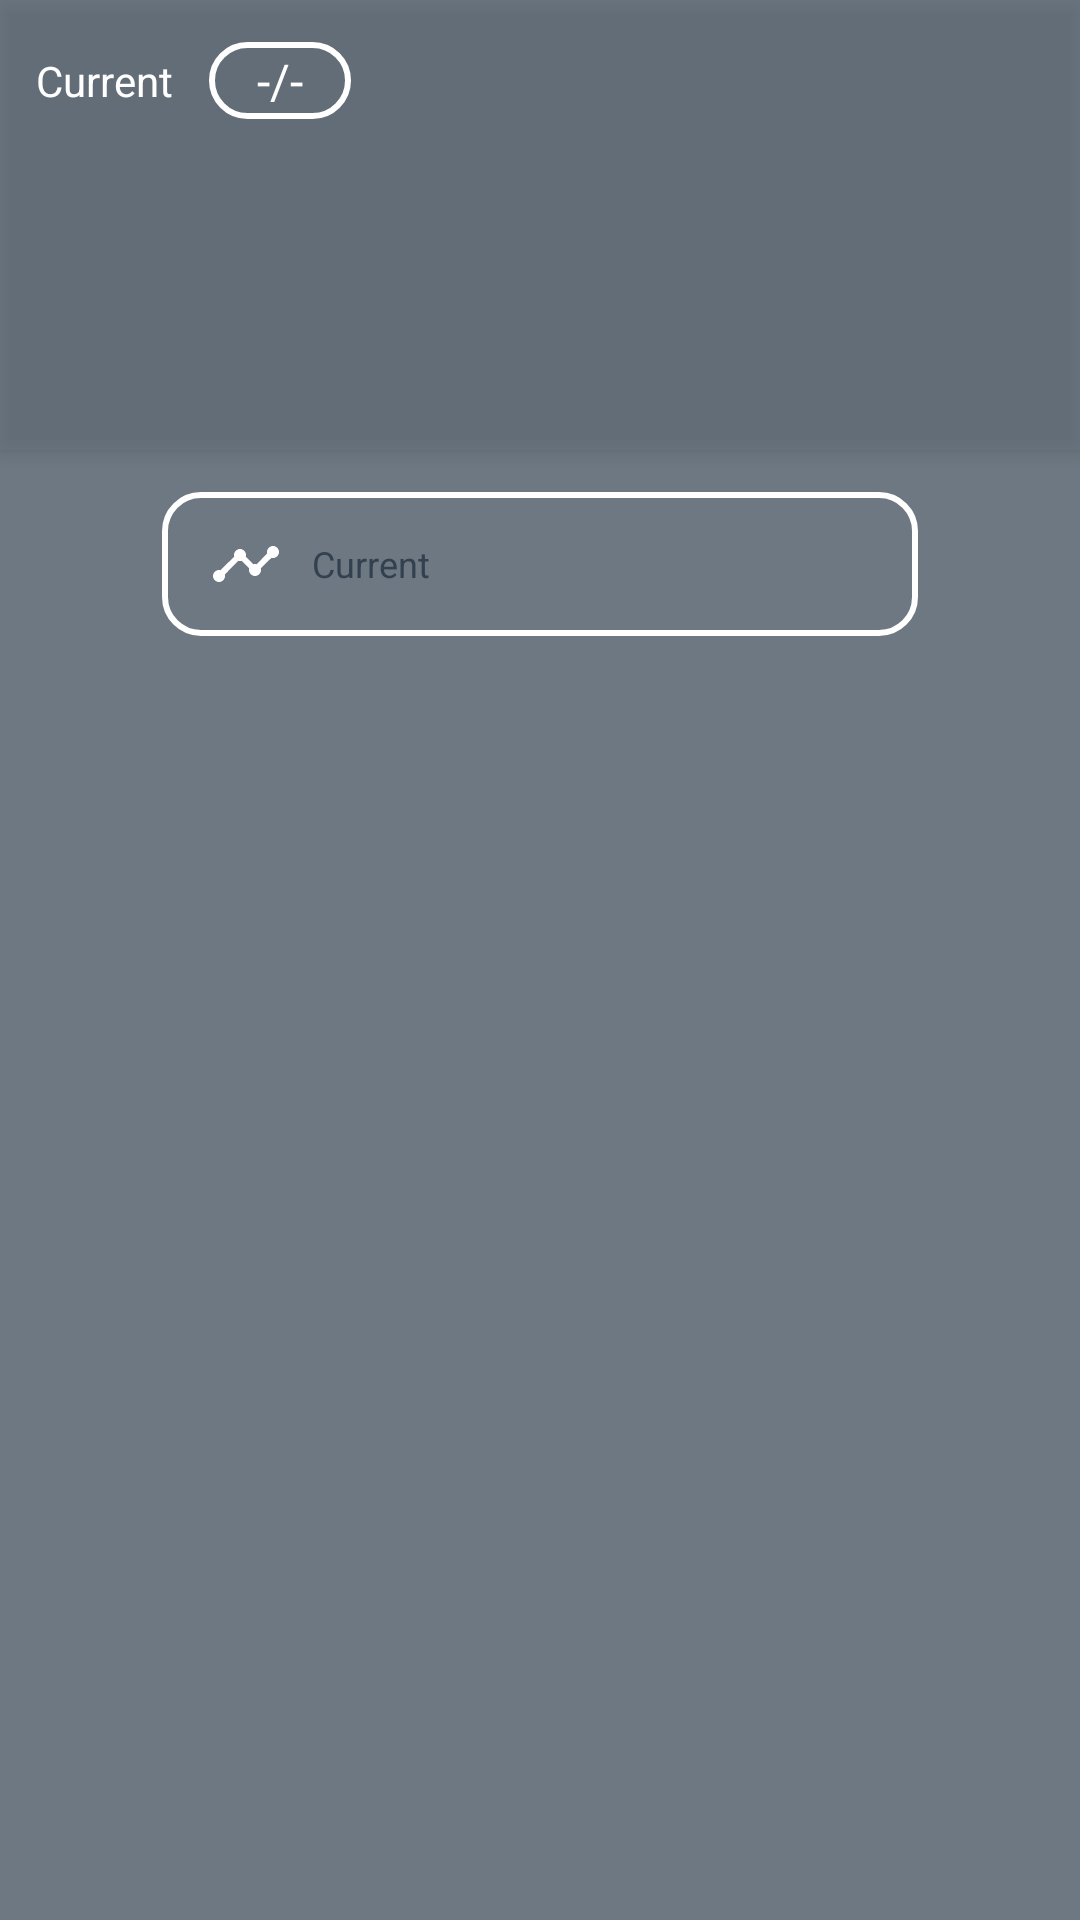

Reconstruct the res/layout file that produces this screen, plus the resources it refers to.
<!-- AndroidManifest.xml: application theme AppTheme.NoActionBar -->
<!-- res/layout/fragment_add_user_data.xml -->
<?xml version="1.0" encoding="utf-8"?>
<LinearLayout
        xmlns:android="http://schemas.android.com/apk/res/android"
        android:layout_width="match_parent"
        android:layout_height="match_parent"
        android:orientation="vertical"
        android:background="@color/color_bottom_sheet_navigation_bar">

    <LinearLayout
            android:layout_width="match_parent"
            android:layout_height="150dp"
            android:orientation="vertical"
            android:elevation="4dp"
            android:background="@color/color_vendor_dark_grey_blue_lighter">
        <LinearLayout
                android:layout_width="match_parent"
                android:layout_height="wrap_content"
                android:layout_marginTop="@dimen/confirmation_layout_padding_bottom"
                android:orientation="horizontal">
            <TextView
                    android:layout_marginStart="@dimen/rounded_edit_text"
                    android:textColor="@color/edit_text_color"
                    android:textSize="14sp"
                    android:layout_gravity="center"
                    android:layout_width="wrap_content"
                    android:layout_height="wrap_content"
                    android:text="@string/current"/>
            <TextView
                    android:id="@+id/current"
                    android:textColor="@color/edit_text_color"
                    style="@style/TextViewValue"
                    android:layout_marginStart="@dimen/rounded_edit_text"
                    android:layout_width="wrap_content"
                    android:layout_gravity="center"
                    android:textSize="16sp"
                    android:background="@drawable/rounded_shape"
                    android:layout_height="wrap_content"
                    android:text="@string/default_value"/>
        </LinearLayout>

    </LinearLayout>

    <ScrollView android:layout_width="match_parent"
                android:layout_height="match_parent"
                android:background="@color/color_vendor_dark_grey_blue_lighter">

        <LinearLayout android:layout_width="match_parent"
                      android:layout_height="wrap_content"
                      android:orientation="vertical"
                      android:paddingBottom="@dimen/confirmation_layout_padding_bottom"
                      android:descendantFocusability="beforeDescendants"
                      android:focusableInTouchMode="true">

            <EditText
                      android:id="@+id/power"
                      android:layout_width="match_parent"
                      android:layout_height="wrap_content"
                      style="@style/TextInputEditText"
                      android:inputType="numberDecimal"
                      android:layout_marginStart="54dp"
                      android:layout_marginEnd="54dp"
                      android:layout_gravity="center"
                      android:hint="@string/current"
                      android:background="@drawable/rounded_shape"
                      android:layout_marginTop="@dimen/confirmation_layout_padding_bottom"
                      android:drawableStart="@drawable/ic_current_24dp"/>

        </LinearLayout>


    </ScrollView>
</LinearLayout>
<!-- resources referenced by this layout -->
<resources>
  <color name="color_bottom_sheet_navigation_bar">@android:color/white</color>
  <color name="color_vendor_dark_grey_blue_lighter">#b432404f</color>
  <color name="edit_text_color">#FFFFFF</color>
  <dimen name="confirmation_layout_padding_bottom">14dp</dimen>
  <dimen name="rounded_edit_text">12sp</dimen>
  <!-- drawable ic_current_24dp (drawable) -->
  <vector xmlns:android="http://schemas.android.com/apk/res/android"
          android:width="24dp"
          android:height="24dp"
          android:viewportWidth="24.0"
          android:viewportHeight="24.0">
      <path
              android:fillColor="@color/edit_text_color"
              android:pathData="M23,8c0,1.1 -0.9,2 -2,2 -0.18,0 -0.35,-0.02 -0.51,-0.07l-3.56,3.55c0.05,0.16 0.07,0.34 0.07,0.52 0,1.1 -0.9,2 -2,2s-2,-0.9 -2,-2c0,-0.18 0.02,-0.36 0.07,-0.52l-2.55,-2.55c-0.16,0.05 -0.34,0.07 -0.52,0.07s-0.36,-0.02 -0.52,-0.07l-4.55,4.56c0.05,0.16 0.07,0.33 0.07,0.51 0,1.1 -0.9,2 -2,2s-2,-0.9 -2,-2 0.9,-2 2,-2c0.18,0 0.35,0.02 0.51,0.07l4.56,-4.55C8.02,9.36 8,9.18 8,9c0,-1.1 0.9,-2 2,-2s2,0.9 2,2c0,0.18 -0.02,0.36 -0.07,0.52l2.55,2.55c0.16,-0.05 0.34,-0.07 0.52,-0.07s0.36,0.02 0.52,0.07l3.55,-3.56C19.02,8.35 19,8.18 19,8c0,-1.1 0.9,-2 2,-2s2,0.9 2,2z"/>
  </vector>
  <!-- drawable rounded_shape (drawable) -->
  <?xml version="1.0" encoding="utf-8"?>
  <shape
          xmlns:android="http://schemas.android.com/apk/res/android"
          android:shape="rectangle">
  
      <solid
              android:color="@android:color/transparent">
      </solid>
  
      <corners
              android:radius="@dimen/rounded_edit_text">
      </corners>
  
      <stroke
              android:width="2dp"
              android:color="@color/edit_text_shape_color">
      </stroke>
  
      <padding
              android:top="0dp"
              android:right="10dp"
              android:left="10dp"
              android:bottom="0dp">
      </padding>
  
  </shape>
  <string name="current">Current</string>
  <string name="default_value">-/-</string>
  <style name="TextInputEditText" parent="Base.Widget.MaterialComponents.TextInputEditText">
          <item name="android:textSize">@dimen/rounded_edit_text</item>
          <item name="android:textColor">@color/edit_text_color</item>
          <item name="android:textColorHint">@color/color_vendor_dark_grey_blue</item>
          <item name="android:textColorHighlight">@color/edit_text_color</item>
          <item name="android:lineSpacingExtra">6sp</item>
          <item name="android:drawablePadding">10dp</item>
  
          <item name="android:padding">12dp</item>
      </style>
  <style name="TextViewValue" parent="Base.Widget.MaterialComponents.TextInputEditText">
          <item name="android:textSize">@dimen/value_text_view</item>
          <item name="android:textColor">@color/edit_text_color</item>
          <item name="android:textColorHint">@color/color_vendor_dark_grey_blue</item>
          <item name="android:textColorHighlight">@color/edit_text_color</item>
          <item name="android:lineSpacingExtra">6sp</item>
          <item name="android:drawablePadding">2dp</item>
  
          <item name="android:padding">2dp</item>
      </style>
  <style name="AppTheme.NoActionBar">
          <item name="windowActionBar">false</item>
          <item name="windowNoTitle">true</item>
      </style>
  <color name="edit_text_shape_color">#FFFFFF</color>
  <color name="color_vendor_dark_grey_blue">#ff32404f</color>
  <dimen name="value_text_view">8sp</dimen>
</resources>
